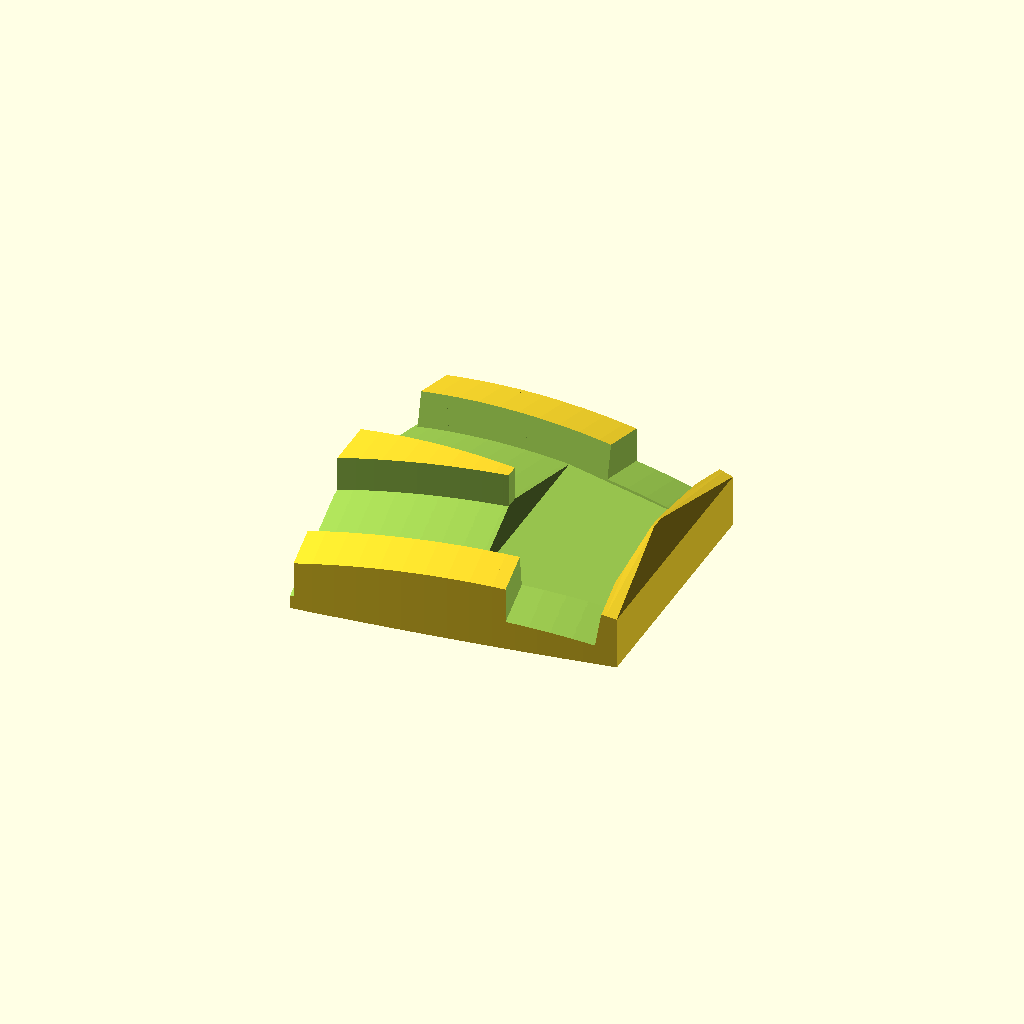
Cell 1 — every parameter at its default value.
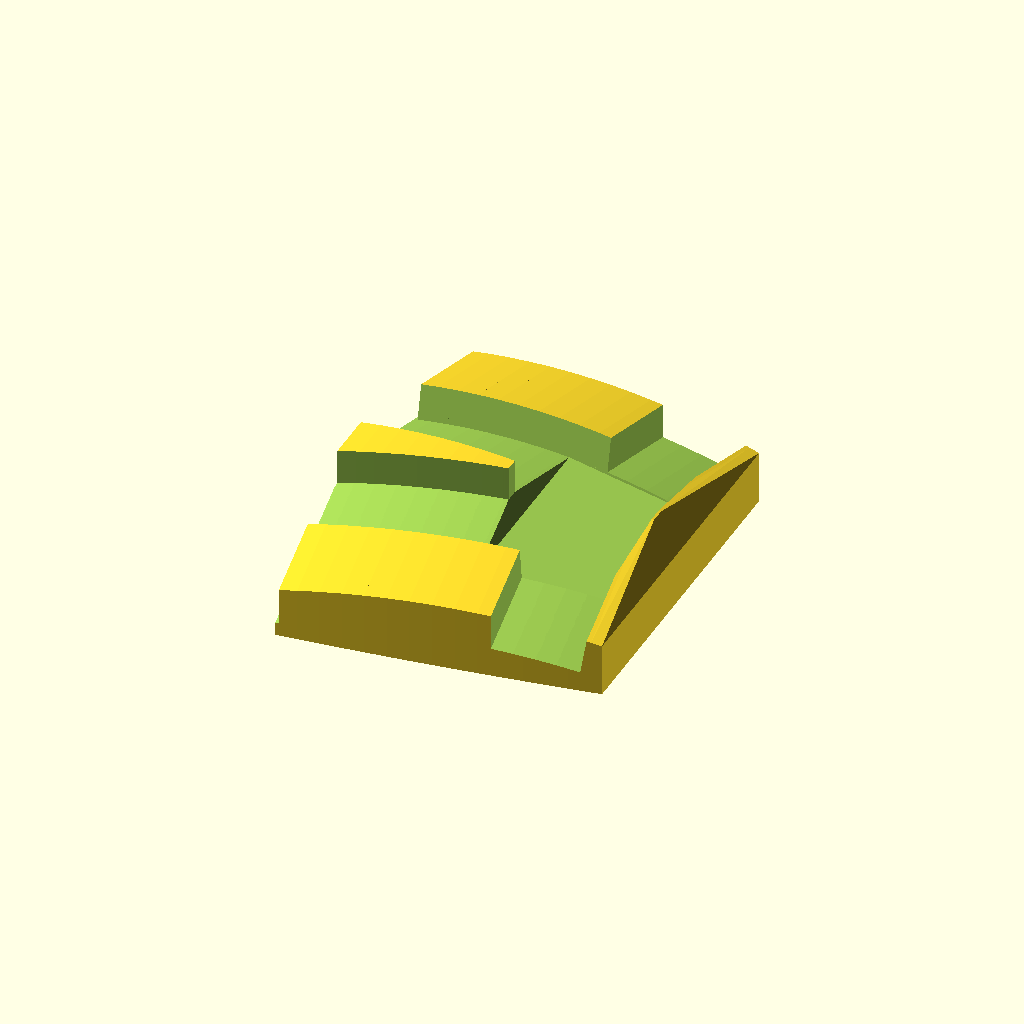
Cell 2: lip = 16 (everything else at default).
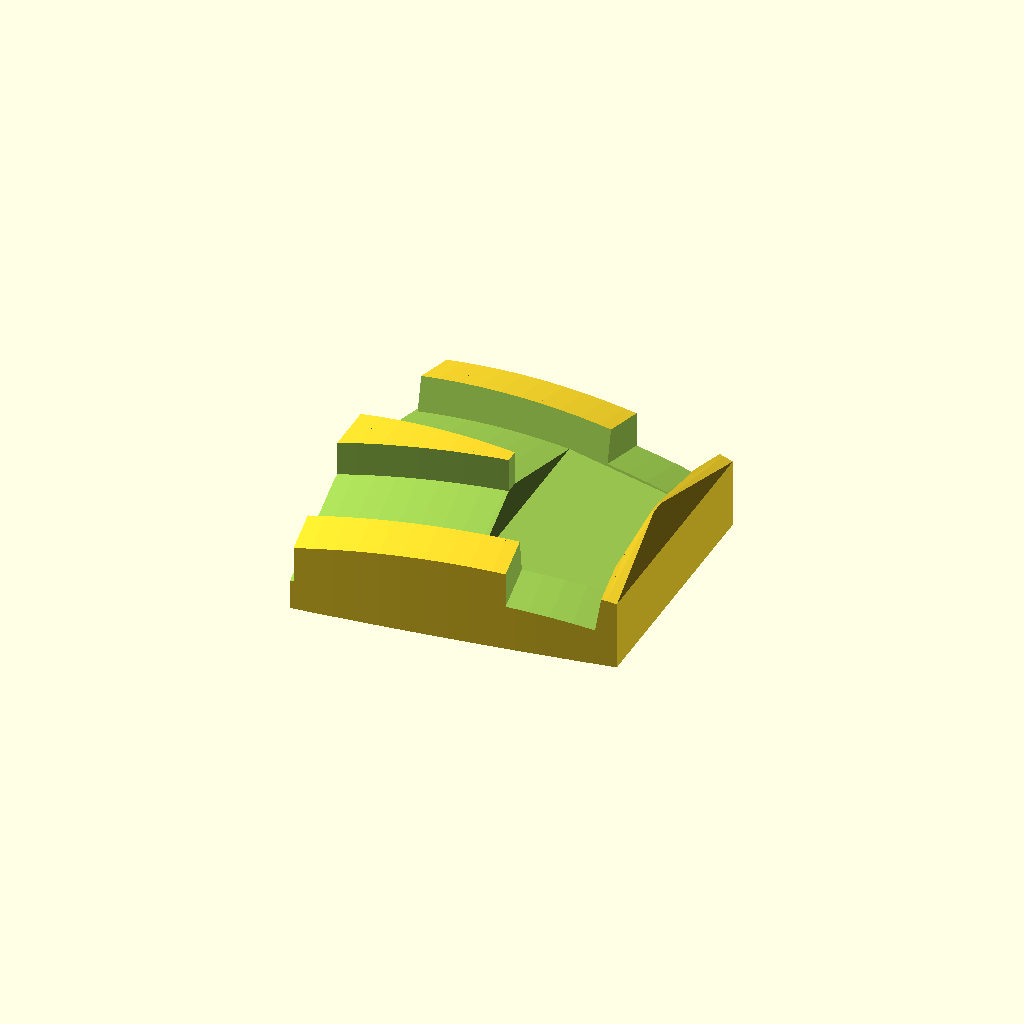
Cell 3: the same model with back_t = 6.
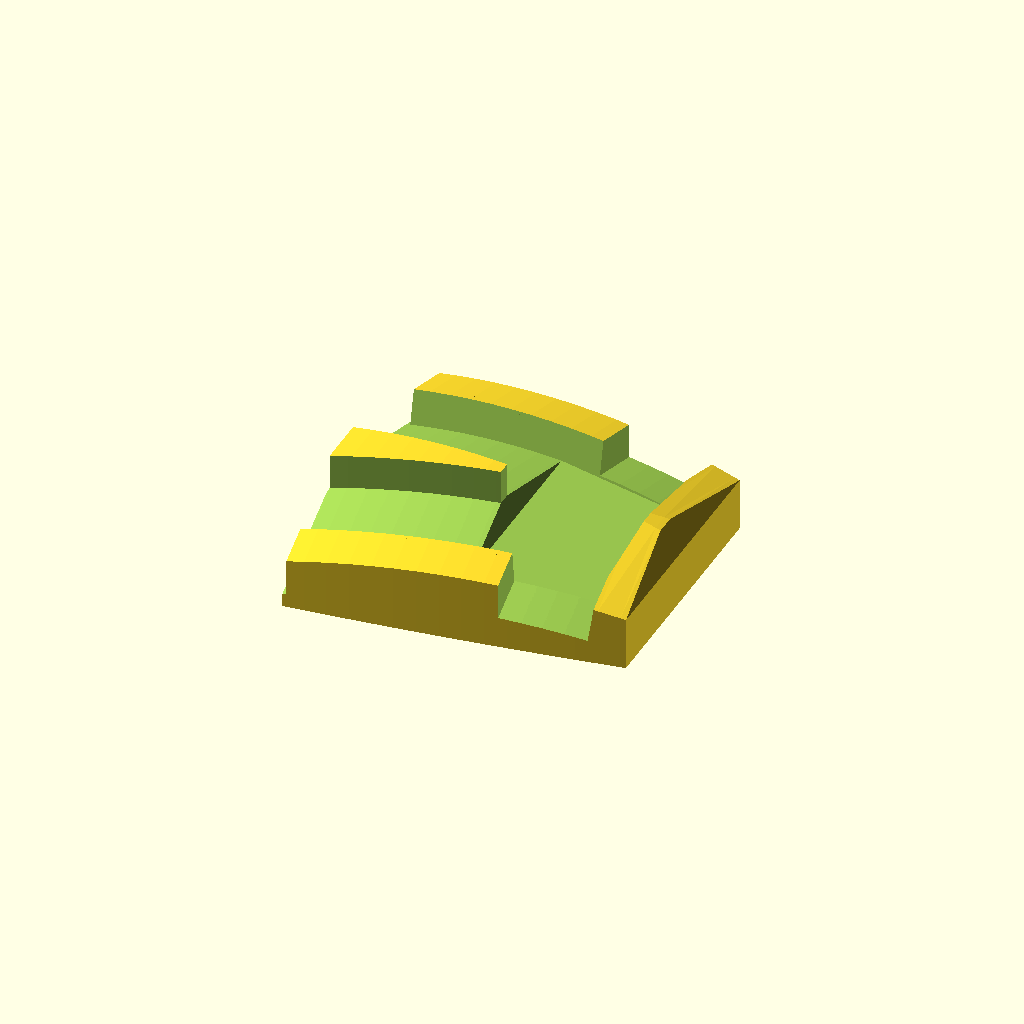
Cell 4: the same model with cap = 6.
One fixed orthographic camera (rotation 55°, 0°, 25°; colour scheme Cornfield) for every cell.
OpenSCAD source file 3d print/mask/joint_bracket.scad:
// Brackets that join the two printed panel-mount halves at the outer ends of the
// eye slit, replacing the small glue faces of panel_mount.scad.
//
// Each bracket sits behind the slit-side bars of both halves, from the vertical
// rib at x = +-60 to the outer end. The bars drop into two pockets that are an
// exact imprint of them (plus clearance cl): a back plate behind both bars, a lip
// over each bar's inner edge, a tongue filling the slit between the bars, and a
// cap around the outer end. Pushed on from behind it sets the angle between the
// halves; glue it in for strength (the fit holds everything while the glue cures).
//
// The pocket is the bars' shadow along one insertion direction, so the bracket
// slides straight on, and it prints with its flat back on the bed without supports.
// Both brackets are the same part (the left one is the right one turned 180 deg).
//
// Usage:
//   openscad -o joint_bracket.stl joint_bracket.scad                  (print 2x)
//   openscad -D 'part="check_halves"' -o x.stl joint_bracket.scad     (must be empty)
//   openscad -D 'part="check_panels"' -o x.stl joint_bracket.scad     (must be empty)

include <panel_mount.scad>
mode = "none";             // silence panel_mount.scad's own output

part = "print";            // "print" | "assembly" | "check_halves" | "check_panels" | "check_slide"

cl = 0.25;                 // clearance per side between bracket and bars
lip = 8;                   // how far the lips reach over the bars' inner edges
back_t = 3;                // minimum thickness of the back plate
cap = 3;                   // wall around the outer end of the bars
bracket_u0 = 65;           // inner end of the bracket (vertical rib ends at 64)
du = 4;                    // slice width for the convex pieces
L = 60;                    // sweep length for the insertion shadow
slide = 0;                 // check_slide: bracket pulled back by this much

// insertion direction: radial at the bracket's centre, in the joint plane
phi_b = a((bracket_u0 + W / 2 + cap) / 2);
module to_ins() rotate([0, -phi_b, 0]) children();     // insertion direction -> +z
module from_ins() rotate([0, phi_b, 0]) children();

// upper-panel-local (u, v, r) -> assembly coordinates (same as to_upper() to_local())
function gl(u, v, r) = let(y = v + H / 2, z = r * cos(a(u)) - zc)
    [r * sin(a(u)), y * cos(theta) + z * sin(theta), zc + z * cos(theta) - y * sin(theta)];
function ins_z(p) = p[0] * sin(phi_b) + p[2] * cos(phi_b);

v_lip = -H / 2 + bar + lip;
u_end = W / 2 + cap;
z_back = min([for (u = [bracket_u0 : 1 : u_end], v = [-H / 2, v_lip]) ins_z(gl(u, v, rb))]) - back_t;

// convex piece swept along the insertion direction (in insertion frame): the body
// backwards (gives the back plate), the bars forwards (space they slide in through)
module swept_back() hull() { children(); translate([0, 0, -L]) children(); }
module swept_fwd() hull() { children(); translate([0, 0, L]) children(); }

module upper(u0, u1, v0, v1, r0, r1) to_upper() to_local() cbox(u0, u1, v0, v1, r0, r1);

module body_ins()
    intersection() {
        union() for (u = [bracket_u0 : du : u_end - 0.001]) {
            u1 = min(u + du, u_end);
            swept_back() to_ins() {
                upper(u, u1, -H / 2, v_lip, rb, rf);
                mirror([0, 1, 0]) upper(u, u1, -H / 2, v_lip, rb, rf);
            }
        }
        translate([-500, -500, z_back]) cube(1000);
    }

// Upper half's solid parts near the slit end, grown by cl (each piece convex).
module boss_clipped(m)
    to_upper() to_local() intersection() {
        rcyl(m[0], m[1], rb - cl, Rc + cl, boss_d + 2 * cl);
        rotate([0, 0, a(W / 2 + cl)]) translate([-500, -1000, -500]) cube(1000);  // u <= W/2 + cl
        translate([-500, -500, -H / 2 - cl]) cube(1000);                            // v >= -H/2 - cl
    }

module cavity_ins()
    for (m = [0, 1]) mirror([0, m, 0]) {
        for (u = [bracket_u0 - 6 : du : W / 2 - 0.001])
            swept_fwd() to_ins() upper(u - cl, min(u + du, W / 2) + cl, -H / 2 - cl, -H / 2 + bar + cl, rb - cl, rf + cl);
        for (u = [W / 2 - bar : du : W / 2 - 0.001])
            swept_fwd() to_ins() upper(u - cl, u + du + cl, -H / 2 - cl, v_lip + 10, rb - cl, rf + cl);
        // vertical rib at x = 60 (the back plate reaches behind it)
        swept_fwd() to_ins() upper(60 - rib / 2 - cl, 60 + rib / 2 + cl, -H / 2 - cl, v_lip + 10, rb - cl, rf + cl);
        for (mg = magnets) if (mg[1] < 0 && mg[0] > bracket_u0 - boss_d) swept_fwd() to_ins() boss_clipped(mg);
        swept_fwd() to_ins() hull() {
            upper(bridge_u - cl, W / 2 + cl, -H / 2 - cl, -H / 2 + bar + cl, rb - cl, rf + cl);
            mirror([0, 1, 0]) upper(bridge_u - cl, W / 2 + cl, -H / 2 - cl, -H / 2 + bar + cl, rb - cl, rf + cl);
        }
    }

module bracket_ins() difference() { body_ins(); cavity_ins(); }

// both brackets in assembly coordinates
module brackets() {
    from_ins() bracket_ins();
    mirror([1, 0, 0]) from_ins() bracket_ins();   // = the same part turned 180 deg about z
}

module halves() { half_global(); mirror([0, 1, 0]) half_global(); }

if (part == "print") {
    translate([0, 0, -z_back]) bracket_ins();
} else if (part == "assembly") {
    color("orange") half_global();
    color("gold") mirror([0, 1, 0]) half_global();
    color("steelblue") brackets();
} else if (part == "check_halves") {
    intersection() { brackets(); halves(); }
} else if (part == "check_panels") {
    intersection() { brackets(); union() { to_upper() panel_ghost(); mirror([0, 1, 0]) to_upper() panel_ghost(); } }
} else if (part == "check_slide") {
    intersection() { from_ins() translate([0, 0, -slide]) bracket_ins(); halves(); }
}
Customizer parameters (derived from the source; name, type, default, range or options):
mode: string, default "none"
part: string, default "print"
cl: number, default 0.25
lip: number, default 8
back_t: number, default 3
cap: number, default 3
bracket_u0: number, default 65
du: number, default 4
L: number, default 60
slide: number, default 0
